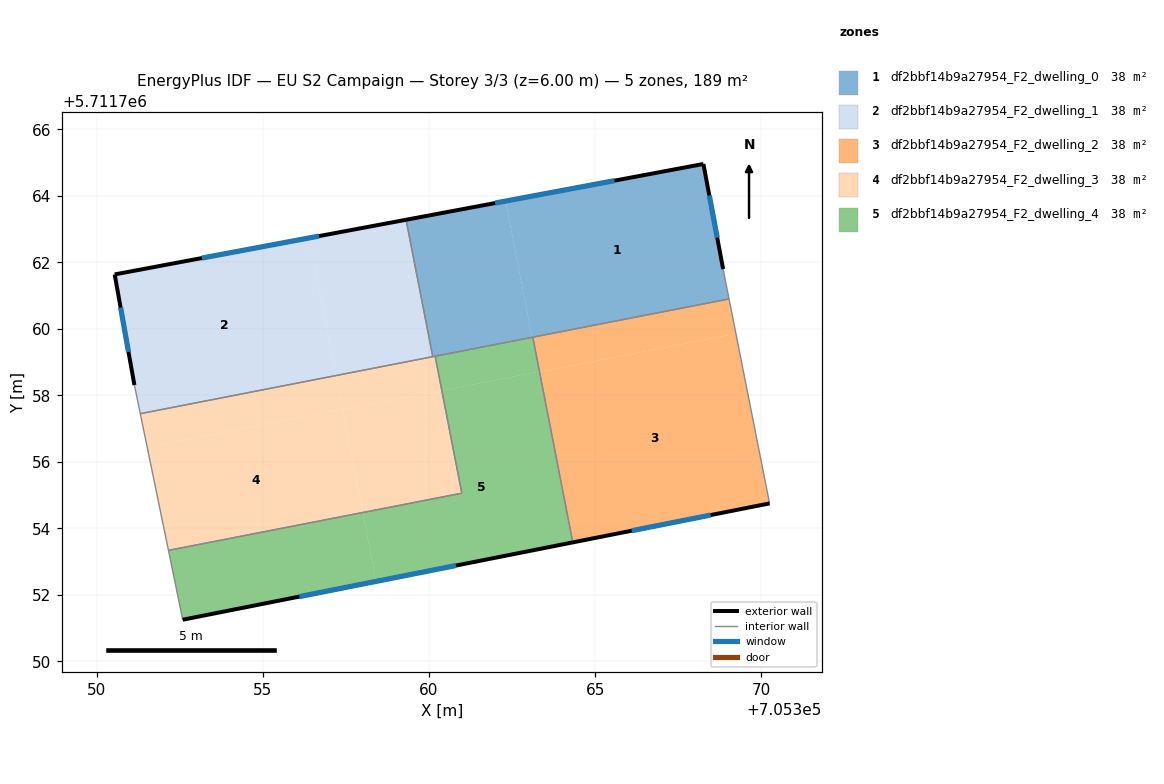
=== STOREY PLAN SPEC (per zone: floor XY polygon, exterior-wall plan segments, windows/doors) ===
zone 1: df2bbf14b9a27954_F2_dwelling_0  (37.8 m²)
  floor: (705369.02, 5711760.90) (705368.85, 5711761.80) (705368.25, 5711764.96) (705362.30, 5711763.85) (705363.10, 5711759.75)
  floor: (705363.10, 5711759.75) (705362.30, 5711763.85) (705359.31, 5711763.28) (705360.11, 5711759.17)
  exterior wall: (705359.31, 5711763.28) – (705368.25, 5711764.96)  [9.1 m]
    window: (705361.99, 5711763.79) – (705365.58, 5711764.46)  [4.4 m²]
  exterior wall: (705368.25, 5711764.96) – (705368.85, 5711761.80)  [3.2 m]
    window: (705368.43, 5711764.02) – (705368.67, 5711762.75)  [1.6 m²]
  interior walls: 5
zone 2: df2bbf14b9a27954_F2_dwelling_1  (37.8 m²)
  floor: (705357.20, 5711758.60) (705356.40, 5711762.74) (705350.55, 5711761.64) (705351.14, 5711758.31) (705351.32, 5711757.45)
  floor: (705360.11, 5711759.17) (705359.31, 5711763.28) (705356.40, 5711762.74) (705357.20, 5711758.60)
  exterior wall: (705351.14, 5711758.31) – (705350.55, 5711761.64)  [3.4 m]
    window: (705350.96, 5711759.31) – (705350.72, 5711760.64)  [1.6 m²]
  exterior wall: (705350.55, 5711761.64) – (705359.31, 5711763.28)  [8.9 m]
    window: (705353.17, 5711762.13) – (705356.69, 5711762.79)  [4.3 m²]
  interior walls: 3
zone 3: df2bbf14b9a27954_F2_dwelling_2  (37.8 m²)
  floor: (705370.24, 5711754.75) (705369.23, 5711759.86) (705363.32, 5711758.71) (705364.32, 5711753.58)
  floor: (705369.23, 5711759.86) (705369.02, 5711760.90) (705363.12, 5711759.75) (705363.32, 5711758.71)
  exterior wall: (705370.24, 5711754.75) – (705364.32, 5711753.58)  [6.0 m]
    window: (705368.47, 5711754.40) – (705366.10, 5711753.93)  [2.9 m²]
  interior walls: 3
zone 4: df2bbf14b9a27954_F2_dwelling_3  (37.8 m²)
  floor: (705360.39, 5711758.15) (705360.18, 5711759.18) (705357.20, 5711758.60) (705357.41, 5711757.57)
  floor: (705358.01, 5711754.48) (705357.40, 5711757.59) (705351.52, 5711756.44) (705352.16, 5711753.34)
  floor: (705357.40, 5711757.59) (705357.20, 5711758.60) (705351.32, 5711757.45) (705351.52, 5711756.44)
  floor: (705360.99, 5711755.06) (705360.39, 5711758.15) (705357.41, 5711757.57) (705358.01, 5711754.48)
  interior walls: 5
zone 5: df2bbf14b9a27954_F2_dwelling_4  (37.8 m²)
  floor: (705364.30, 5711753.58) (705363.30, 5711758.72) (705360.39, 5711758.15) (705360.99, 5711755.06) (705358.01, 5711754.48) (705358.41, 5711752.41)
  floor: (705364.32, 5711753.58) (705363.32, 5711758.71) (705363.31, 5711758.70) (705364.30, 5711753.58)
  floor: (705358.41, 5711752.41) (705358.01, 5711754.48) (705352.16, 5711753.34) (705352.59, 5711751.25)
  floor: (705363.32, 5711758.71) (705363.12, 5711759.75) (705363.10, 5711759.75) (705363.31, 5711758.70)
  floor: (705363.30, 5711758.72) (705363.10, 5711759.75) (705360.18, 5711759.18) (705360.39, 5711758.15)
  exterior wall: (705364.32, 5711753.58) – (705352.59, 5711751.25)  [12.0 m]
    window: (705360.81, 5711752.88) – (705356.10, 5711751.95)  [5.8 m²]
  interior walls: 5

=== DERIVED (storey summary) ===
Building: EU S2 Campaign
Storey: 3 of 3  (floor level z = 6.00 m)
Storey gross floor area: 189.1 m²
Zones on this storey: 5
  - df2bbf14b9a27954_F2_dwelling_0: floor 37.8 m²; exterior wall 12.3 m (36.9 m²); 2 window(s) 5.9 m²; WWR 16.1%
  - df2bbf14b9a27954_F2_dwelling_1: floor 37.8 m²; exterior wall 12.3 m (36.9 m²); 2 window(s) 5.9 m²; WWR 16.1%
  - df2bbf14b9a27954_F2_dwelling_2: floor 37.8 m²; exterior wall 6.0 m (18.1 m²); 1 window(s) 2.9 m²; WWR 16.1%
  - df2bbf14b9a27954_F2_dwelling_3: floor 37.8 m²
  - df2bbf14b9a27954_F2_dwelling_4: floor 37.8 m²; exterior wall 12.0 m (35.9 m²); 1 window(s) 5.8 m²; WWR 16.1%
Zone adjacency (shared interzone walls):
  - df2bbf14b9a27954_F2_dwelling_0 ↔ df2bbf14b9a27954_F2_dwelling_1
  - df2bbf14b9a27954_F2_dwelling_0 ↔ df2bbf14b9a27954_F2_dwelling_2
  - df2bbf14b9a27954_F2_dwelling_0 ↔ df2bbf14b9a27954_F2_dwelling_3
  - df2bbf14b9a27954_F2_dwelling_0 ↔ df2bbf14b9a27954_F2_dwelling_4
  - df2bbf14b9a27954_F2_dwelling_1 ↔ df2bbf14b9a27954_F2_dwelling_3
  - df2bbf14b9a27954_F2_dwelling_2 ↔ df2bbf14b9a27954_F2_dwelling_4
  - df2bbf14b9a27954_F2_dwelling_3 ↔ df2bbf14b9a27954_F2_dwelling_4